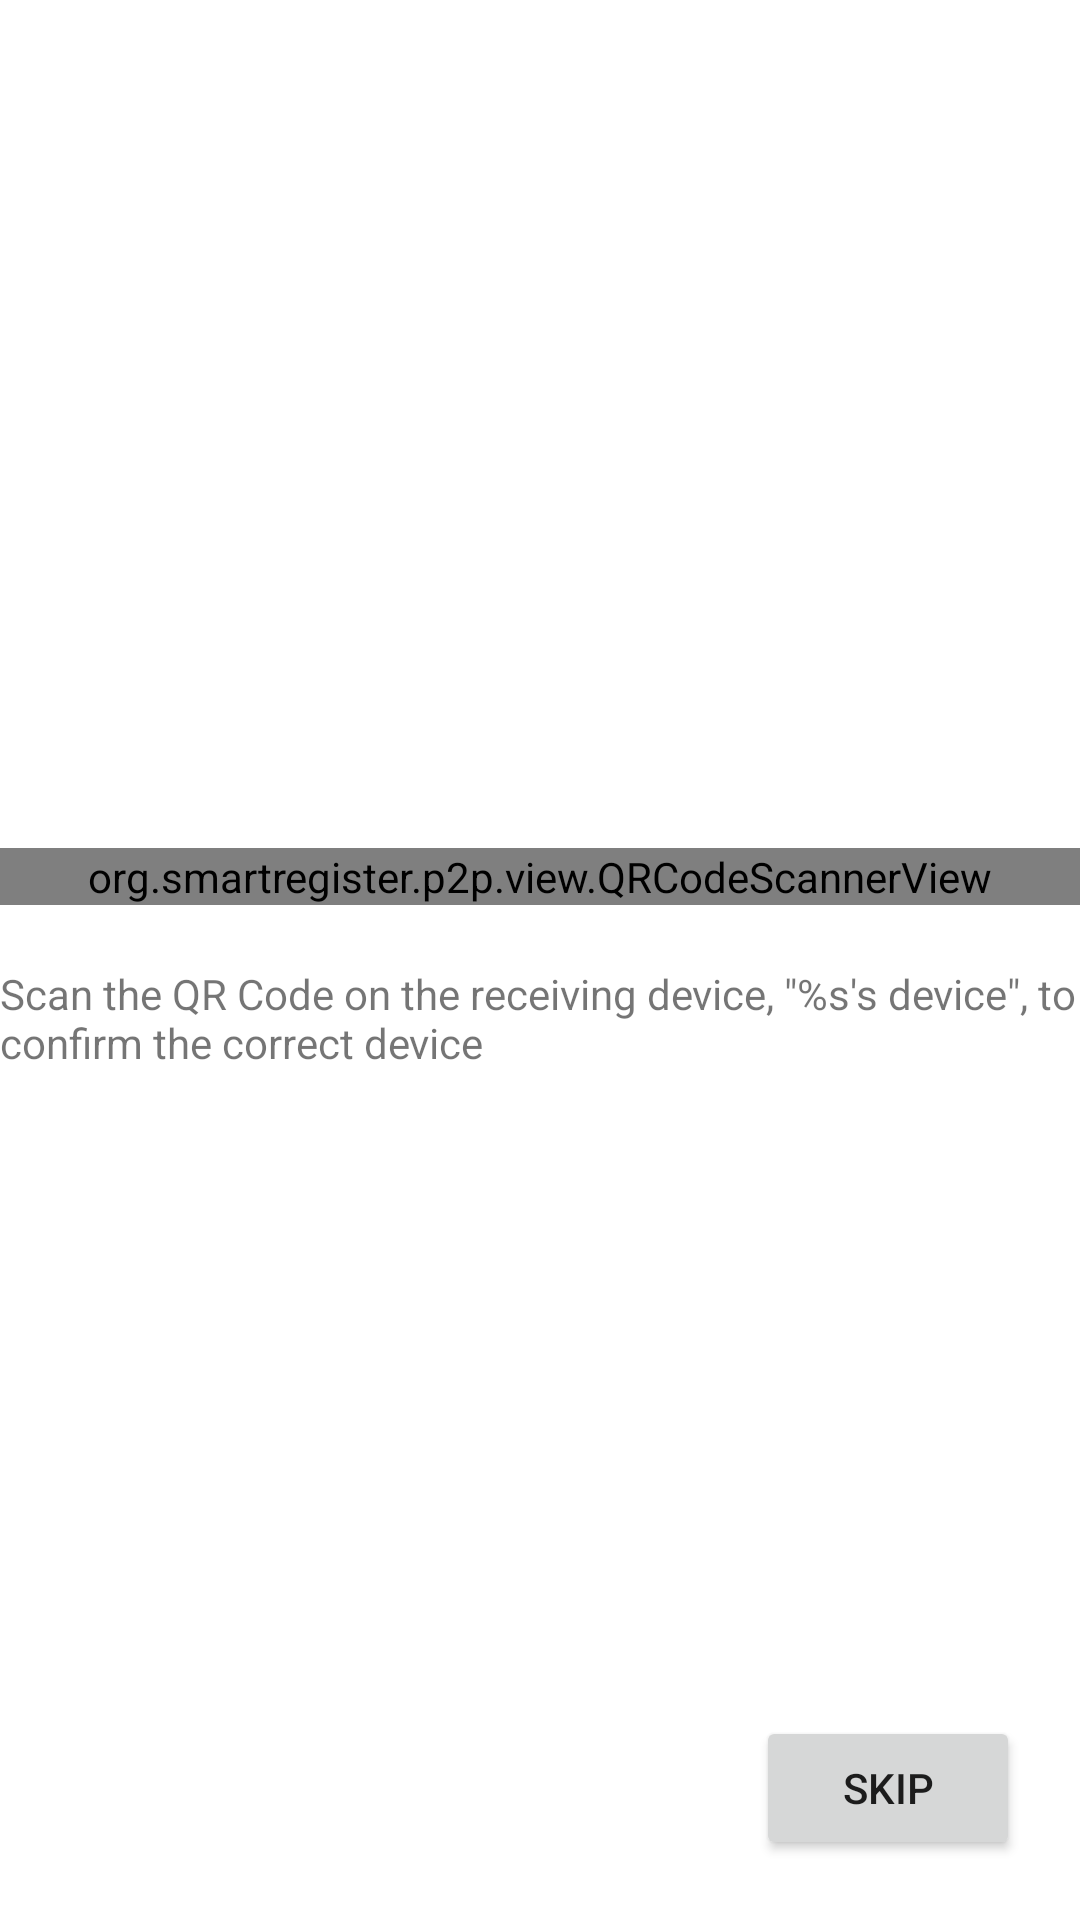

The Android layout XML behind this screen, and the referenced resources:
<!-- AndroidManifest.xml: fallback theme Theme.MaterialComponents.DayNight.NoActionBar -->
<!-- res/layout/dialog_qr_code_scanning.xml -->
<?xml version="1.0" encoding="utf-8"?>
<RelativeLayout
    xmlns:android="http://schemas.android.com/apk/res/android"
    android:layout_width="match_parent"
    android:layout_height="match_parent">

    <LinearLayout
        android:layout_width="wrap_content"
        android:layout_height="wrap_content"
        android:orientation="vertical"
        android:layout_centerInParent="true">

        <org.smartregister.p2p.view.QRCodeScannerView
            android:id="@+id/bsv_qrCodeScanningDialog_barcodeScanner"
            android:layout_width="match_parent"
            android:layout_height="match_parent"
            android:layout_marginBottom="20dp"/>

        <TextView
            android:layout_width="wrap_content"
            android:layout_height="wrap_content"
            android:text= "@string/qr_code_scanning_dialog_message"/>

    </LinearLayout>

    <Button
        android:id="@+id/btn_qrCodeScanningDialog_skipBtn"
        android:layout_width="wrap_content"
        android:layout_height="wrap_content"
        android:layout_alignParentBottom="true"
        android:layout_alignParentRight="true"
        android:layout_marginBottom="20dp"
        android:layout_marginRight="20dp"
        android:text="@string/skip"/>

</RelativeLayout>
<!-- resources referenced by this layout -->
<resources>
  <string name="qr_code_scanning_dialog_message">Scan the QR Code on the receiving device, \"%s\'s device\", to confirm the correct device</string>
  <string name="skip">SKIP</string>
</resources>
